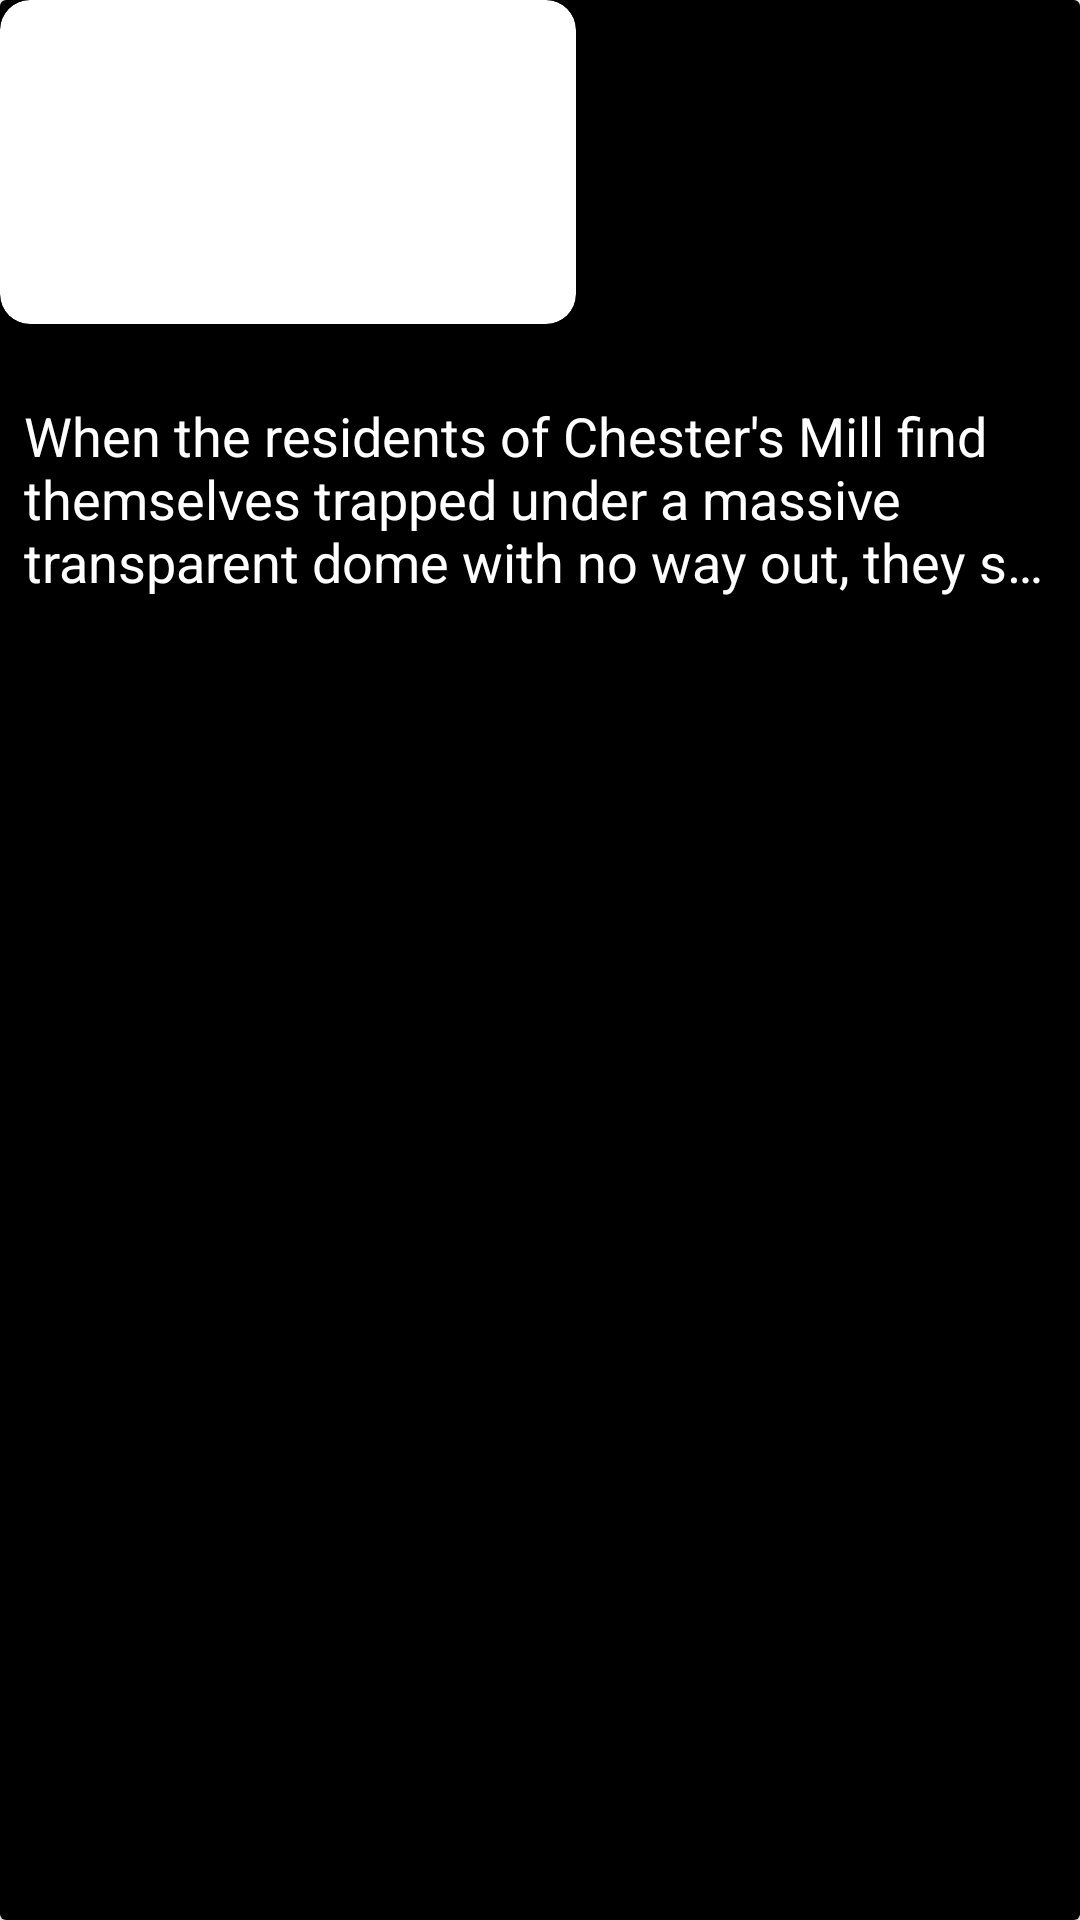

Reconstruct the res/layout file that produces this screen, plus the resources it refers to.
<!-- AndroidManifest.xml: application theme Theme.Practice_TvShowApp -->
<!-- res/layout/episode_layout_adapter.xml -->
<?xml version="1.0" encoding="utf-8"?>
<layout>
    <androidx.cardview.widget.CardView
        xmlns:android="http://schemas.android.com/apk/res/android"
        xmlns:app="http://schemas.android.com/apk/res-auto"
        android:layout_width="match_parent"
        android:layout_height="200dp"
        android:layout_margin="10dp"
        android:background="@color/black"
        >

        <LinearLayout
            android:layout_width="match_parent"
            android:layout_height="match_parent"
            android:background="@color/black"
            android:orientation="vertical">
            <LinearLayout
                android:layout_width="match_parent"
                android:layout_height="wrap_content"
                android:orientation="horizontal"
                >
                <androidx.cardview.widget.CardView
                    android:layout_width="wrap_content"
                    android:layout_height="wrap_content"
                    app:cardCornerRadius="10dp"
                    >
                    <ImageView
                        android:id="@+id/episodeImageView"
                        android:layout_width="192dp"
                        android:layout_height="108dp"
                        android:scaleType="fitXY"
                        android:src="@drawable/ic_launcher_background"
                        />
                </androidx.cardview.widget.CardView>
                <LinearLayout
                    android:layout_width="match_parent"
                    android:layout_height="85dp"
                    android:orientation="vertical"
                    android:layout_margin="20dp">
                    <TextView
                        android:id="@+id/episodeTitleTextView"
                        android:text=" "
                        android:textSize="20sp"
                        android:textStyle="bold"
                        android:textColor="@color/white"
                        android:maxLines="2"
                        android:ellipsize="end"
                        android:layout_width="match_parent"
                        android:layout_height="wrap_content">
                    </TextView>
                    <TextView
                        android:id="@+id/episodeTimeTextView"
                        android:text=" "
                        android:textSize="15sp"
                        android:textColor="@color/white"
                        android:layout_marginTop="5dp"
                        android:layout_width="match_parent"
                        android:layout_height="match_parent">
                    </TextView>
                </LinearLayout>
            </LinearLayout>
            <TextView
                android:id="@+id/episodeSummaryTextView"
                android:layout_width="wrap_content"
                android:layout_height="wrap_content"
                android:text="When the residents of Chester's Mill find themselves trapped under a massive transparent dome with no way out, they struggle to survive as resources rapidly dwindle and panic quickly escalates."
                android:textColor="@color/white"
                android:textSize="18sp"
                android:maxLines="3"
                android:ellipsize="end"
                android:layout_margin="8dp"
                />
        </LinearLayout>

    </androidx.cardview.widget.CardView>
</layout>
<!-- resources referenced by this layout -->
<resources>
  <color name="black">#FF000000</color>
  <color name="white">#FFFFFFFF</color>
  <style name="Theme.Practice_TvShowApp" parent="Theme.MaterialComponents.DayNight.DarkActionBar">
          
          <item name="colorPrimary">@color/black</item>
          <item name="colorPrimaryVariant">@color/black</item>
          <item name="colorOnPrimary">@color/white</item>
          
          <item name="colorSecondary">@color/white</item>
          <item name="colorSecondaryVariant">@color/white</item>
          <item name="colorOnSecondary">@color/black</item>
          
          <item name="android:statusBarColor">@color/black</item>
          
      </style>
</resources>
